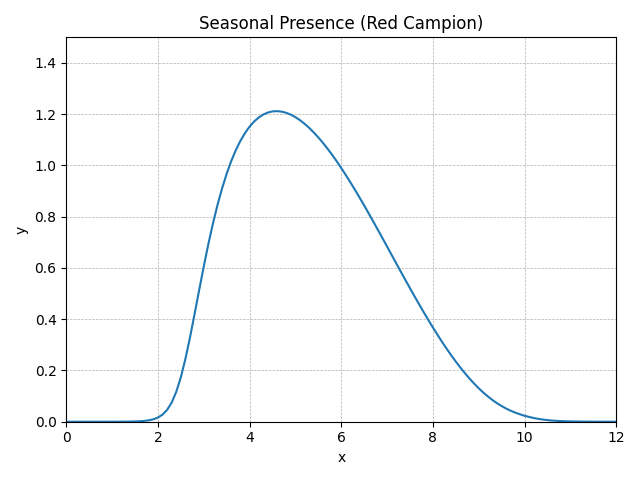

The file beside this chart, header and first rows:
method, step, t, y, step_size, difference, tolerance
RungeKutta4, 0, 0.0, 0, 0.1, 0, 0.01
RungeKutta4, 1, 0.1, 1.8793E-7, 0.1, 0, 0.01
RungeKutta4, 2, 0.2, 4.61988E-7, 0.1, 0, 0.01
RungeKutta4, 3, 0.3, 9.15528E-7, 0.1, 0, 0.01
RungeKutta4, 4, 0.4, 0.000001707, 0.1, 0, 0.01
RungeKutta4, 5, 0.5, 0.000003116, 0.1, 0, 0.01
RungeKutta4, 6, 0.6, 0.000005634, 0.1, 0, 0.01
RungeKutta4, 7, 0.7, 0.00001014, 0.1, 0, 0.01
RungeKutta4, 8, 0.8, 0.00001819, 0.1, 0, 0.01
RungeKutta4, 9, 0.9, 0.00003253, 0.1, 0, 0.01
RungeKutta4, 10, 1.0, 0.00005806, 0.1, 0, 0.01
RungeKutta4, 11, 1.1, 0.0001034, 0.1, 0, 0.01
RungeKutta4, 12, 1.2, 0.0001836, 0.1, 0, 0.01
RungeKutta4, 13, 1.3, 0.0003255, 0.1, 0, 0.01
RungeKutta4, 14, 1.4, 0.0005757, 0.1, 0, 0.01
RungeKutta4, 15, 1.5, 0.001016, 0.1, 0, 0.01
RungeKutta4, 16, 1.6, 0.001787, 0.1, 0, 0.01
RungeKutta4, 17, 1.7, 0.003133, 0.1, 0, 0.01
RungeKutta4, 18, 1.8, 0.005471, 0.1, 0, 0.01
RungeKutta4, 19, 1.9, 0.009495, 0.1, 0, 0.01
RungeKutta4, 20, 2.0, 0.01633, 0.1, 0, 0.01
RungeKutta4, 21, 2.1, 0.02773, 0.1, 0, 0.01
RungeKutta4, 22, 2.2, 0.04616, 0.1, 0, 0.01
RungeKutta4, 23, 2.3, 0.07474, 0.1, 0, 0.01
RungeKutta4, 24, 2.4, 0.1166, 0.1, 0, 0.01
RungeKutta4, 25, 2.5, 0.1735, 0.1, 0, 0.01
RungeKutta4, 26, 2.6, 0.2454, 0.1, 0, 0.01
RungeKutta4, 27, 2.7, 0.3292, 0.1, 0, 0.01
RungeKutta4, 28, 2.8, 0.4203, 0.1, 0, 0.01
RungeKutta4, 29, 2.9, 0.514, 0.1, 0, 0.01
RungeKutta4, 30, 3.0, 0.6058, 0.1, 0, 0.01
RungeKutta4, 31, 3.1, 0.6929, 0.1, 0, 0.01
RungeKutta4, 32, 3.2, 0.7732, 0.1, 0, 0.01
RungeKutta4, 33, 3.3, 0.8459, 0.1, 0, 0.01
RungeKutta4, 34, 3.4, 0.9107, 0.1, 0, 0.01
RungeKutta4, 35, 3.5, 0.9677, 0.1, 0, 0.01
RungeKutta4, 36, 3.6, 1.017, 0.1, 0, 0.01
RungeKutta4, 37, 3.7, 1.06, 0.1, 0, 0.01
RungeKutta4, 38, 3.8, 1.096, 0.1, 0, 0.01
RungeKutta4, 39, 3.9, 1.126, 0.1, 0, 0.01
RungeKutta4, 40, 4.0, 1.152, 0.1, 0, 0.01
RungeKutta4, 41, 4.1, 1.172, 0.1, 0, 0.01
RungeKutta4, 42, 4.2, 1.187, 0.1, 0, 0.01
RungeKutta4, 43, 4.3, 1.199, 0.1, 0, 0.01
RungeKutta4, 44, 4.4, 1.207, 0.1, 0, 0.01
RungeKutta4, 45, 4.5, 1.211, 0.1, 0, 0.01
RungeKutta4, 46, 4.6, 1.212, 0.1, 0, 0.01
RungeKutta4, 47, 4.7, 1.21, 0.1, 0, 0.01
RungeKutta4, 48, 4.8, 1.205, 0.1, 0, 0.01
RungeKutta4, 49, 4.9, 1.198, 0.1, 0, 0.01
RungeKutta4, 50, 5.0, 1.189, 0.1, 0, 0.01
RungeKutta4, 51, 5.1, 1.177, 0.1, 0, 0.01
RungeKutta4, 52, 5.2, 1.163, 0.1, 0, 0.01
RungeKutta4, 53, 5.3, 1.147, 0.1, 0, 0.01
RungeKutta4, 54, 5.4, 1.129, 0.1, 0, 0.01
RungeKutta4, 55, 5.5, 1.109, 0.1, 0, 0.01
RungeKutta4, 56, 5.6, 1.088, 0.1, 0, 0.01
RungeKutta4, 57, 5.7, 1.066, 0.1, 0, 0.01
RungeKutta4, 58, 5.8, 1.042, 0.1, 0, 0.01
RungeKutta4, 59, 5.9, 1.017, 0.1, 0, 0.01
... 62 more rows
